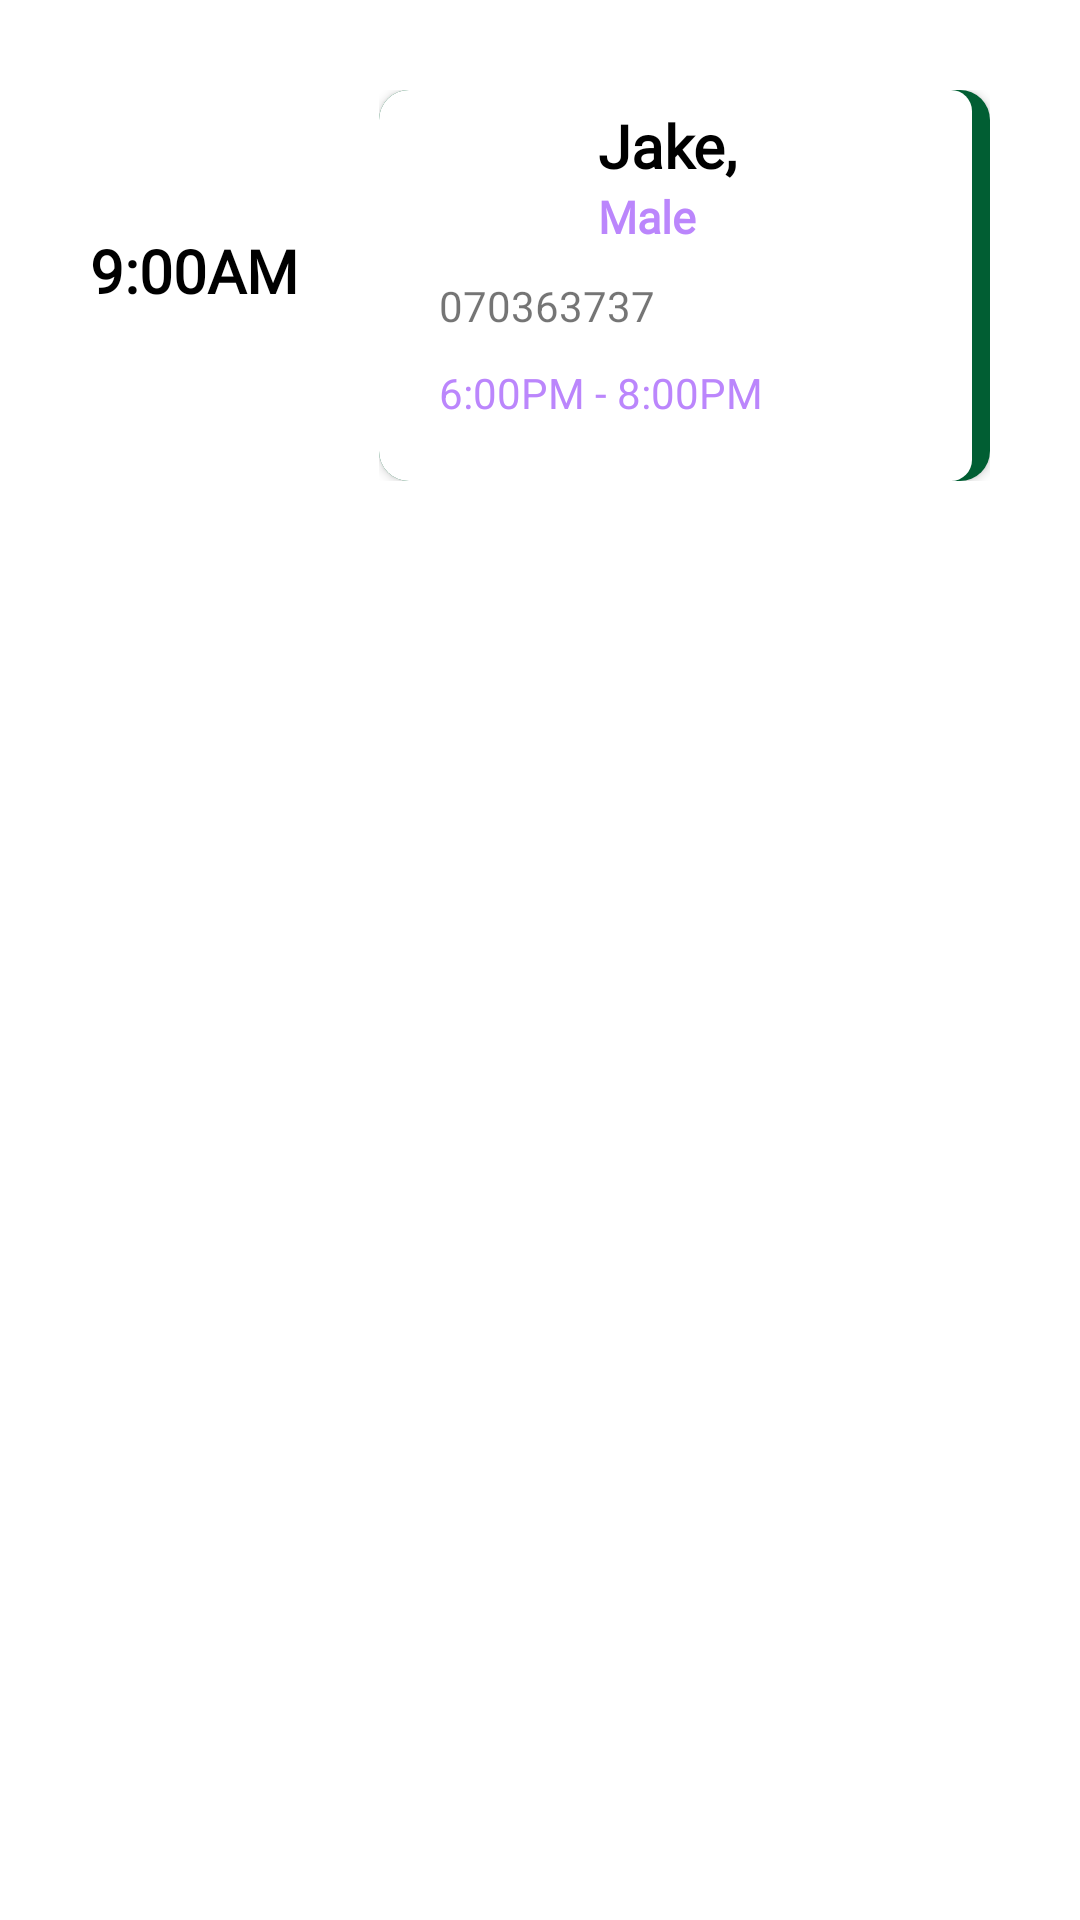

Write the Android layout XML for this screen, with the resource values it uses.
<!-- AndroidManifest.xml: application theme Theme.HealthCare -->
<!-- res/layout/appointment_design.xml -->
<?xml version="1.0" encoding="utf-8"?>
<RelativeLayout xmlns:android="http://schemas.android.com/apk/res/android"
    android:layout_width="match_parent"
    android:layout_height="wrap_content"
    xmlns:app="http://schemas.android.com/apk/res-auto">

    <LinearLayout
        android:layout_marginTop="20dp"
        android:layout_marginHorizontal="20dp"
        android:layout_width="match_parent"
        android:layout_height="wrap_content">

        <RelativeLayout
            android:layout_width="0dp"
            android:layout_weight=".3"
            android:paddingTop="10dp"
            android:layout_marginHorizontal="10dp"
            android:layout_height="match_parent">

            <TextView
                android:id="@+id/a_usertime"
                android:layout_width="match_parent"
                android:layout_height="wrap_content"
                android:textColor="@color/black"
                android:textStyle="bold"
                android:fontFamily="@font/roboto_condensed_light"
                android:layout_centerVertical="true"
                android:text="9:00AM"
                android:textSize="20sp"/>

        </RelativeLayout>

        <RelativeLayout
            android:layout_width="0dp"
            android:paddingTop="10dp"
            android:layout_marginHorizontal="10dp"
            android:layout_weight=".8"
            android:layout_height="wrap_content">
            <androidx.cardview.widget.CardView
                android:layout_width="match_parent"
                app:cardCornerRadius="10dp"
                android:layout_height="wrap_content">

                <RelativeLayout
                    android:background="@drawable/bordercolor"
                    android:layout_width="match_parent"
                    android:layout_height="wrap_content">



                <RelativeLayout
                    android:id="@+id/lay2"
                    android:layout_width="match_parent"
                    android:padding="5dp"
                    android:layout_height="wrap_content"
                    android:layout_marginStart="20dp"
                    android:layout_marginEnd="20dp"
                    android:layout_marginBottom="5dp">

                    <ImageView
                        android:layout_width="40dp"
                        android:layout_height="40dp"
                        android:src="@drawable/usericon" />

                    <RelativeLayout
                        android:id="@+id/lay3"
                        android:layout_width="match_parent"
                        android:layout_height="wrap_content"
                        android:layout_centerVertical="true">

                        <TextView
                            android:id="@+id/a_username"
                            android:layout_width="wrap_content"
                            android:layout_height="wrap_content"
                            android:layout_marginStart="48dp"
                            android:fontFamily="@font/roboto_condensed_light"
                            android:text="Jake,"
                            android:textColor="@color/black"
                            android:textSize="20sp"
                            android:textStyle="bold" />

                        <TextView
                            android:id="@+id/a_gender"
                            android:layout_width="wrap_content"
                            android:layout_height="wrap_content"
                            android:layout_marginStart="48dp"
                            android:layout_below="@+id/a_username"
                            android:fontFamily="@font/roboto_condensed_light"
                            android:text="Male"
                            android:textColor="@color/purple_200"
                            android:textSize="15sp"
                            android:textStyle="bold" />

                    </RelativeLayout>



                </RelativeLayout>

                <RelativeLayout
                    android:id="@+id/phonelay"
                    android:layout_width="match_parent"
                    android:layout_below="@id/lay2"
                    android:layout_marginStart="20dp"
                    android:layout_height="wrap_content">
                    <TextView
                        android:id="@+id/a_userphone"
                        android:layout_width="match_parent"
                        android:layout_height="wrap_content"
                        android:text="070363737" />
                </RelativeLayout>

                    <RelativeLayout
                        android:layout_width="match_parent"
                        android:layout_below="@id/phonelay"
                        android:paddingBottom="20dp"
                        android:layout_marginTop="10dp"
                        android:layout_marginStart="20dp"
                        android:layout_height="wrap_content">
                        <TextView
                            android:id="@+id/user_date"
                            android:textColor="@color/purple_200"
                            android:layout_width="match_parent"
                            android:layout_height="wrap_content"
                            android:text="6:00PM - 8:00PM" />
                    </RelativeLayout>
                </RelativeLayout>

            </androidx.cardview.widget.CardView>

        </RelativeLayout>

    </LinearLayout>

</RelativeLayout>
<!-- resources referenced by this layout -->
<resources>
  <color name="black">#FF000000</color>
  <color name="purple_200">#FFBB86FC</color>
  <!-- drawable bordercolor (drawable) -->
  <?xml version="1.0" encoding="utf-8"?>
  <layer-list xmlns:android="http://schemas.android.com/apk/res/android">
      <item>
          <shape android:shape="rectangle">
              <solid android:color="@color/main" />
          </shape>
      </item>
      <item android:right="6dp">
          <shape android:shape="rectangle">
              <solid android:color="@color/white" />
              <corners android:radius="7dp"/>
          </shape>
      </item>
  </layer-list>
  <style name="Theme.HealthCare" parent="Theme.MaterialComponents.Light.NoActionBar">
          
          <item name="colorPrimary">@color/main</item>
          <item name="colorPrimaryVariant">@color/main</item>
          <item name="colorOnPrimary">@color/white</item>
          
          <item name="colorSecondary">@color/teal_200</item>
          <item name="colorSecondaryVariant">@color/teal_700</item>
          <item name="colorOnSecondary">@color/black</item>
          
          <item name="android:statusBarColor">?attr/colorPrimaryVariant</item>
          
      </style>
  <color name="main">#015e33</color>
  <color name="white">#FFFFFFFF</color>
  <color name="teal_200">#FF03DAC5</color>
  <color name="teal_700">#FF018786</color>
</resources>
